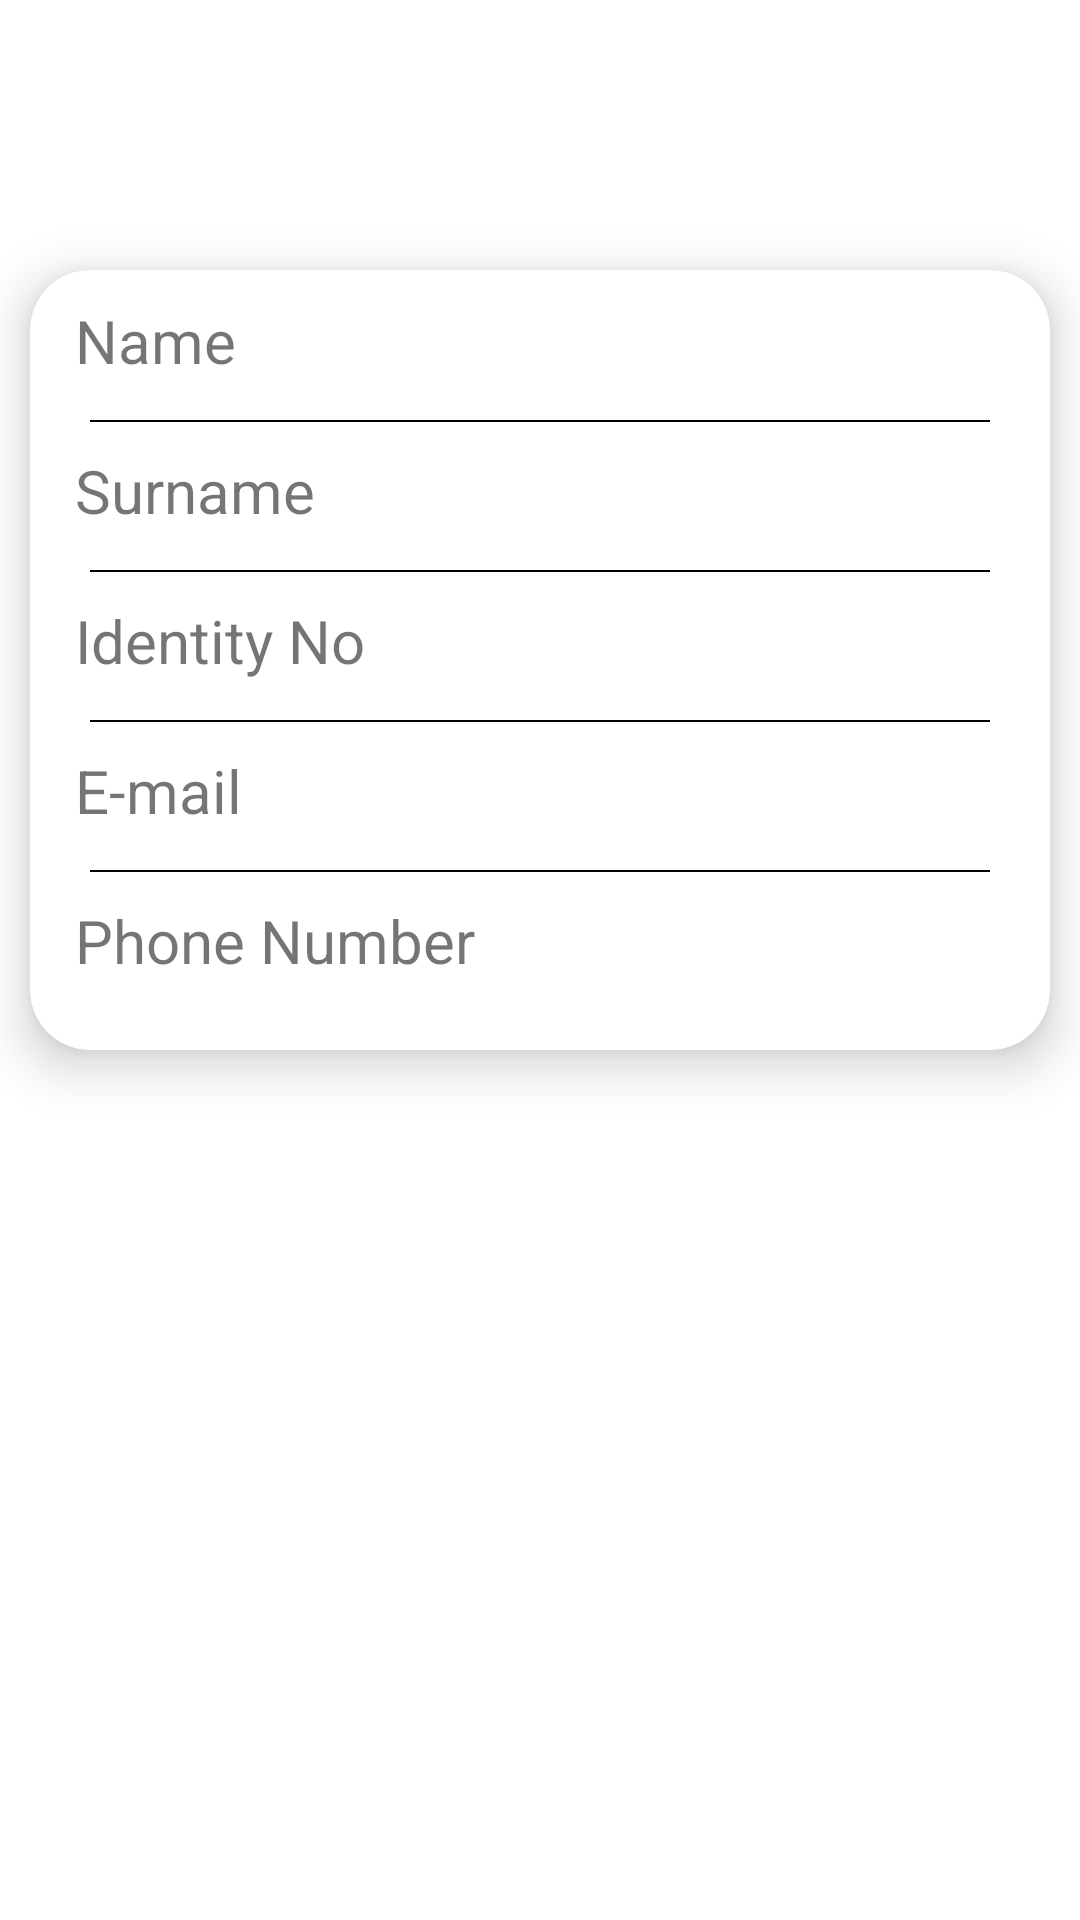

Layout XML and referenced resources for this Android screen:
<!-- AndroidManifest.xml: application theme Theme.CargoApp -->
<!-- res/layout/fragment_personal_information.xml -->
<?xml version="1.0" encoding="utf-8"?>
<FrameLayout xmlns:android="http://schemas.android.com/apk/res/android"
    xmlns:tools="http://schemas.android.com/tools"
    android:layout_width="match_parent"
    android:layout_height="match_parent"
    xmlns:app="http://schemas.android.com/apk/res-auto">

    
    <TextView
        android:layout_width="match_parent"
        android:layout_height="70dp"
        android:gravity="center"
        android:text="Personal Information"
        android:textColor="@color/white"
        android:textSize="20dp"
        android:backgroundTint="@color/PrimaryColor"/>

    <androidx.cardview.widget.CardView
        android:layout_width="match_parent"
        android:layout_height="wrap_content"

        android:layout_marginTop="90dp"
        android:layout_marginLeft="10dp"
        android:layout_marginRight="10dp"
        app:cardCornerRadius="20dp"
        app:cardElevation="10dp">
        <TextView
            android:layout_width="wrap_content"
            android:layout_height="30dp"
            android:text="Name"
            android:layout_marginTop="10dp"
            android:layout_marginLeft="15dp"
            android:textSize="20dp"/>
        <View android:background="#ffffff"
            android:layout_width = "match_parent"
            android:layout_marginTop="50dp"
            android:layout_height="0.5dp"
            android:backgroundTint="@color/black"
            android:layout_marginLeft="20dp"
            android:layout_marginRight="20dp"/>
        <TextView
            android:layout_width="wrap_content"
            android:layout_height="30dp"
            android:layout_marginTop="60dp"
            android:layout_marginLeft="15dp"
            android:text="Surname"
            android:textSize="20dp"/>
        <View android:background="#ffffff"
            android:layout_width = "match_parent"
            android:layout_marginTop="100dp"
            android:layout_height="0.5dp"
            android:backgroundTint="@color/black"
            android:layout_marginLeft="20dp"
            android:layout_marginRight="20dp"/>
        <TextView
            android:layout_width="wrap_content"
            android:layout_height="30dp"
            android:text="Identity No"
            android:layout_marginTop="110dp"
            android:textSize="20dp"
            android:layout_marginLeft="15dp"/>
        <View android:background="#ffffff"
            android:layout_width = "match_parent"
            android:layout_marginTop="150dp"
            android:layout_height="0.5dp"
            android:backgroundTint="@color/black"
            android:layout_marginLeft="20dp"
            android:layout_marginRight="20dp"/>
        <TextView
            android:layout_width="wrap_content"
            android:layout_height="30dp"
            android:textSize="20dp"
            android:text="E-mail"
            android:layout_marginTop="160dp"
            android:layout_marginLeft="15dp"/>
        <View android:background="#ffffff"
            android:layout_width = "match_parent"
            android:layout_marginTop="200dp"
            android:layout_height="0.5dp"
            android:backgroundTint="@color/black"
            android:layout_marginLeft="20dp"
            android:layout_marginRight="20dp"/>
        <TextView
            android:layout_width="wrap_content"
            android:layout_height="30dp"
            android:text="Phone Number"
            android:textSize="20dp"
            android:layout_marginTop="210dp"
            android:layout_marginLeft="15dp"
            android:layout_marginBottom="20dp"/>

    </androidx.cardview.widget.CardView>



</FrameLayout>
<!-- resources referenced by this layout -->
<resources>
  <color name="PrimaryColor">#673AB7</color>
  <color name="black">#FF000000</color>
  <color name="white">#FFFFFFFF</color>
  <style name="Theme.CargoApp" parent="Theme.MaterialComponents.DayNight.NoActionBar">
          
          <item name="colorPrimary">@color/PrimaryColor</item>
          <item name="colorPrimaryVariant">@color/PrimaryColor</item>
          <item name="colorOnPrimary">@color/white</item>
          
          <item name="colorSecondary">@color/teal_200</item>
          <item name="colorSecondaryVariant">@color/teal_700</item>
          <item name="colorOnSecondary">@color/black</item>
          
          <item name="android:statusBarColor" tools:targetApi="l">?attr/colorPrimary</item>
  
          
      </style>
  <color name="teal_200">#FF03DAC5</color>
  <color name="teal_700">#65BAA9</color>
</resources>
